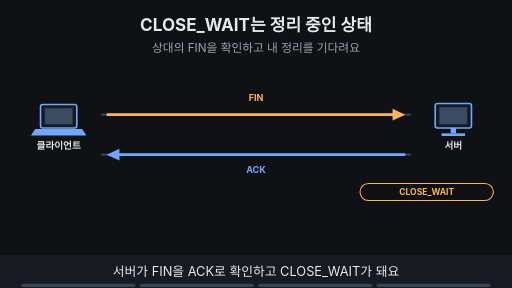
t = 0.00 s
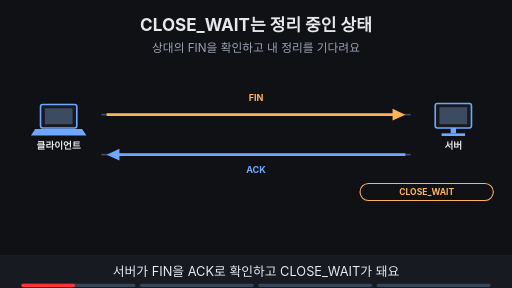
t = 1.88 s
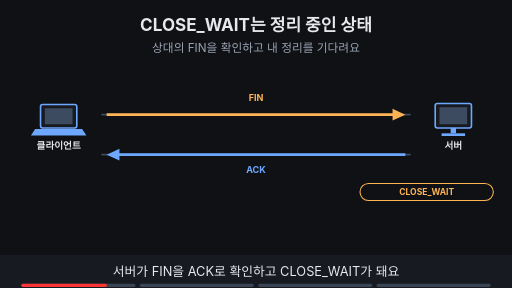
t = 3.00 s
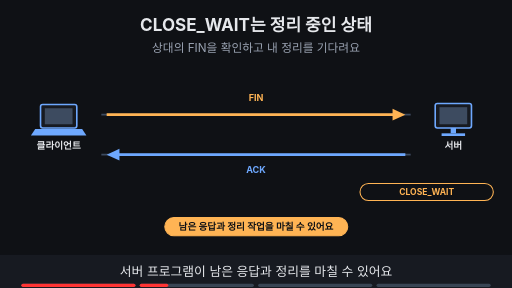
t = 5.00 s
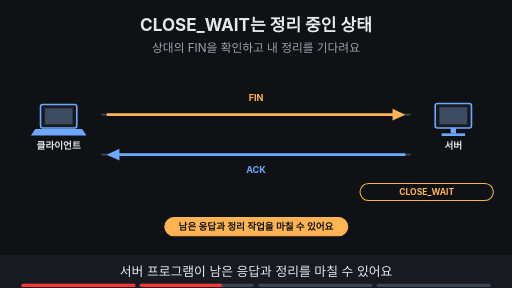
t = 6.88 s
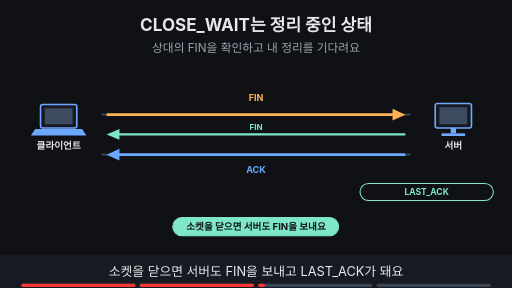
t = 8.24 s

The animated SVG that drew these frames (rendered in a browser with its animation timeline set to each time). Animation: 12 SMIL elements (animate=12); frames cover the first 8.24 s, repeats indefinitely.

<svg xmlns="http://www.w3.org/2000/svg" viewBox="0 0 960 540" width="960" height="540" font-family="-apple-system,'Apple SD Gothic Neo','Segoe UI',sans-serif">
<title>CLOSE_WAIT는 정리 중인 상태</title>
<rect width="960" height="540" fill="#0f1115"/>
<text x="480" y="58" text-anchor="middle" font-size="32" font-weight="700" fill="#e6e8ec">CLOSE_WAIT는 정리 중인 상태</text>
<text x="480" y="98" text-anchor="middle" font-size="22" fill="#9aa3b2">상대의 FIN을 확인하고 내 정리를 기다려요</text>
<rect x="76" y="196" width="68" height="44" rx="4" fill="#171a21" stroke="#6ea8fe" stroke-width="3"/><rect x="84" y="203" width="52" height="30" fill="#3d4b60"/><polygon points="66,242 154,242 162,254 58,254" fill="#6ea8fe"/><text x="110" y="280" text-anchor="middle" font-size="18" font-weight="700" fill="#e6e8ec">클라이언트</text><rect x="816" y="194" width="68" height="46" rx="4" fill="#171a21" stroke="#6ea8fe" stroke-width="3"/><rect x="824" y="201" width="52" height="32" fill="#3d4b60"/><rect x="845" y="240" width="10" height="10" fill="#6ea8fe"/><rect x="828" y="250" width="44" height="5" fill="#6ea8fe"/><text x="850" y="280" text-anchor="middle" font-size="18" font-weight="700" fill="#e6e8ec">서버</text><line x1="190" y1="215" x2="770" y2="215" stroke="#3d4b60" stroke-width="3"/><line x1="190" y1="290" x2="770" y2="290" stroke="#3d4b60" stroke-width="3"/><g><line x1="200" y1="215" x2="744" y2="215" stroke="#ffb454" stroke-width="5"/><polygon points="760,215 736,204 736,226" fill="#ffb454"/><text x="480" y="190" text-anchor="middle" font-size="17" font-weight="700" fill="#ffb454">FIN</text></g><g><line x1="760" y1="290" x2="216" y2="290" stroke="#6ea8fe" stroke-width="5"/><polygon points="200,290 224,279 224,301" fill="#6ea8fe"/><text x="480" y="325" text-anchor="middle" font-size="17" font-weight="700" fill="#6ea8fe">ACK</text></g><g opacity="1"><animate attributeName="opacity" values="1;1;0;0" keyTimes="0;0.485;0.500;1" dur="16s" repeatCount="indefinite"/><rect x="675" y="344" width="250" height="32" rx="16" fill="#0f1115" stroke="#ffb454" stroke-width="2"/><text x="800" y="365.76" text-anchor="middle" font-size="16" font-weight="700" fill="#ffb454">CLOSE_WAIT</text></g><g opacity="0"><animate attributeName="opacity" values="0;0;1;1;0;0" keyTimes="0;0.250;0.265;0.485;0.500;1" dur="16s" repeatCount="indefinite"/><rect x="309" y="408" width="343" height="34" rx="17" fill="#ffb454" stroke="#ffb454" stroke-width="2"/><text x="480" y="431.48" text-anchor="middle" font-size="18" font-weight="700" fill="#0f1115">남은 응답과 정리 작업을 마칠 수 있어요</text></g><g opacity="0"><animate attributeName="opacity" values="0;0;1;1;0;0" keyTimes="0;0.500;0.515;0.735;0.750;1" dur="16s" repeatCount="indefinite"/><rect x="675" y="344" width="250" height="32" rx="16" fill="#0f1115" stroke="#7ee7c7" stroke-width="2"/><text x="800" y="365.76" text-anchor="middle" font-size="16" font-weight="700" fill="#7ee7c7">LAST_ACK</text><line x1="760" y1="252" x2="216" y2="252" stroke="#7ee7c7" stroke-width="4"/><polygon points="200,252 224,242 224,262" fill="#7ee7c7"/><text x="480" y="243" text-anchor="middle" font-size="15" font-weight="700" fill="#7ee7c7">FIN</text><rect x="324" y="408" width="311" height="34" rx="17" fill="#7ee7c7" stroke="#7ee7c7" stroke-width="2"/><text x="480" y="431.48" text-anchor="middle" font-size="18" font-weight="700" fill="#0f1115">소켓을 닫으면 서버도 FIN을 보내요</text></g><g opacity="0"><animate attributeName="opacity" values="0;0;1;1" keyTimes="0;0.750;0.765;1" dur="16s" repeatCount="indefinite"/><rect x="675" y="344" width="250" height="32" rx="16" fill="#7ee7c7" stroke="#7ee7c7" stroke-width="2"/><text x="800" y="365.76" text-anchor="middle" font-size="16" font-weight="700" fill="#0f1115">CLOSED</text><line x1="200" y1="252" x2="744" y2="252" stroke="#6ea8fe" stroke-width="4"/><polygon points="760,252 736,242 736,262" fill="#6ea8fe"/><text x="480" y="243" text-anchor="middle" font-size="15" font-weight="700" fill="#6ea8fe">ACK</text><rect x="313" y="408" width="334" height="34" rx="17" fill="#7ee7c7" stroke="#7ee7c7" stroke-width="2"/><text x="480" y="431.48" text-anchor="middle" font-size="18" font-weight="700" fill="#0f1115">마지막 ACK가 오면 종료 절차가 끝나요</text></g>
<rect x="0" y="478" width="960" height="62" fill="#171a21"/>
<g opacity="1"><animate attributeName="opacity" values="1;1;0;0" keyTimes="0;0.235;0.250;1" dur="16s" repeatCount="indefinite"/><text x="480" y="518" text-anchor="middle" font-size="24" fill="#e6e8ec">서버가 FIN을 ACK로 확인하고 CLOSE_WAIT가 돼요</text></g>
<g opacity="0"><animate attributeName="opacity" values="0;0;1;1;0;0" keyTimes="0;0.250;0.265;0.485;0.500;1" dur="16s" repeatCount="indefinite"/><text x="480" y="518" text-anchor="middle" font-size="24" fill="#e6e8ec">서버 프로그램이 남은 응답과 정리를 마칠 수 있어요</text></g>
<g opacity="0"><animate attributeName="opacity" values="0;0;1;1;0;0" keyTimes="0;0.500;0.515;0.735;0.750;1" dur="16s" repeatCount="indefinite"/><text x="480" y="518" text-anchor="middle" font-size="24" fill="#e6e8ec">소켓을 닫으면 서버도 FIN을 보내고 LAST_ACK가 돼요</text></g>
<g opacity="0"><animate attributeName="opacity" values="0;0;1;1" keyTimes="0;0.750;0.765;1" dur="16s" repeatCount="indefinite"/><text x="480" y="518" text-anchor="middle" font-size="24" fill="#e6e8ec">마지막 ACK가 오면 서버의 종료 절차가 끝나요</text></g>

<g aria-label="재생 진행 막대" data-stage-count="4"><g class="progress-segment" data-stage="1"><rect x="40" y="532" width="214" height="6" rx="3" fill="#394554"/><rect x="40" y="532" width="0" height="6" rx="3" fill="#ff3434"><animate attributeName="width" values="0;214;214" keyTimes="0;0.250000;1" dur="16s" repeatCount="indefinite"/></rect></g><g class="progress-segment" data-stage="2"><rect x="262" y="532" width="214" height="6" rx="3" fill="#394554"/><rect x="262" y="532" width="0" height="6" rx="3" fill="#ff3434"><animate attributeName="width" values="0;0;214;214" keyTimes="0;0.250000;0.500000;1" dur="16s" repeatCount="indefinite"/></rect></g><g class="progress-segment" data-stage="3"><rect x="484" y="532" width="214" height="6" rx="3" fill="#394554"/><rect x="484" y="532" width="0" height="6" rx="3" fill="#ff3434"><animate attributeName="width" values="0;0;214;214" keyTimes="0;0.500000;0.750000;1" dur="16s" repeatCount="indefinite"/></rect></g><g class="progress-segment" data-stage="4"><rect x="706" y="532" width="214" height="6" rx="3" fill="#394554"/><rect x="706" y="532" width="0" height="6" rx="3" fill="#ff3434"><animate attributeName="width" values="0;0;214" keyTimes="0;0.750000;1" dur="16s" repeatCount="indefinite"/></rect></g></g></svg>
